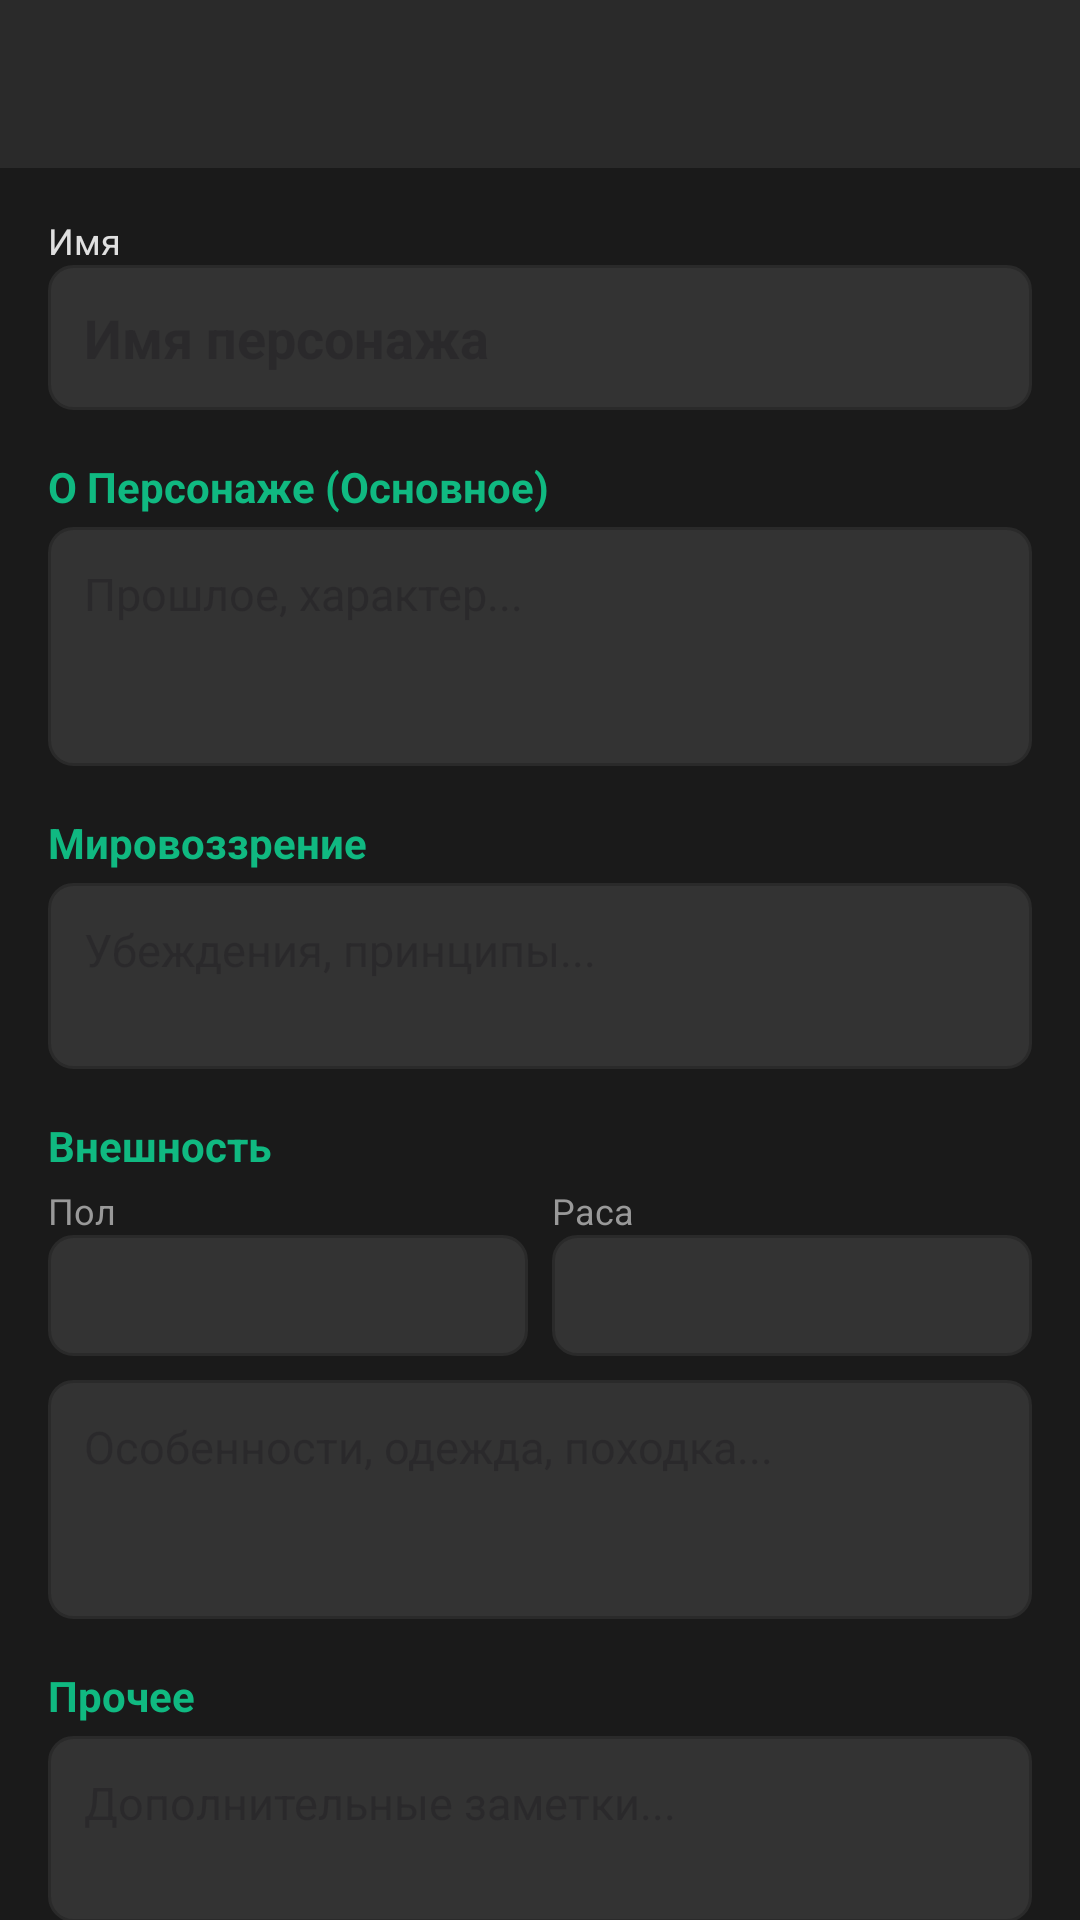

The Android layout XML behind this screen, and the referenced resources:
<!-- AndroidManifest.xml: application theme Theme.EMagiosCoreMobile -->
<!-- res/layout/activity_character_detail.xml -->
<?xml version="1.0" encoding="utf-8"?>
<androidx.constraintlayout.widget.ConstraintLayout xmlns:android="http://schemas.android.com/apk/res/android"
    xmlns:app="http://schemas.android.com/apk/res-auto"
    xmlns:tools="http://schemas.android.com/tools"
    android:id="@+id/root"
    android:layout_width="match_parent"
    android:layout_height="match_parent"
    android:background="@color/em_bg_primary"
    tools:context=".CharacterDetailActivity">

    <include
        android:id="@+id/toolbarInclude"
        layout="@layout/view_toolbar"
        app:layout_constraintEnd_toEndOf="parent"
        app:layout_constraintStart_toStartOf="parent"
        app:layout_constraintTop_toTopOf="parent" />

    <androidx.core.widget.NestedScrollView
        android:id="@+id/scroll"
        android:layout_width="0dp"
        android:layout_height="0dp"
        android:fillViewport="true"
        app:layout_constraintBottom_toBottomOf="parent"
        app:layout_constraintEnd_toEndOf="parent"
        app:layout_constraintStart_toStartOf="parent"
        app:layout_constraintTop_toBottomOf="@+id/toolbarInclude">

        <LinearLayout
            android:layout_width="match_parent"
            android:layout_height="wrap_content"
            android:orientation="vertical"
            android:padding="16dp">

            <TextView
                android:layout_width="wrap_content"
                android:layout_height="wrap_content"
                android:text="Имя"
                android:textColor="@color/em_text_secondary"
                android:textSize="12sp" />

            <EditText
                android:id="@+id/nameInput"
                android:layout_width="match_parent"
                android:layout_height="wrap_content"
                android:background="@drawable/item_bg_ripple"
                android:padding="12dp"
                android:textColor="@color/em_text_primary"
                android:textSize="18sp"
                android:textStyle="bold"
                android:hint="Имя персонажа"
                android:inputType="textPersonName|textCapWords" />

            <View
                android:layout_width="match_parent"
                android:layout_height="16dp" />

            <TextView
                android:layout_width="wrap_content"
                android:layout_height="wrap_content"
                android:text="О Персонаже (Основное)"
                android:textColor="@color/em_accent_emerald"
                android:textStyle="bold"
                android:layout_marginBottom="4dp"/>

            <EditText
                android:id="@+id/inputBackground"
                android:layout_width="match_parent"
                android:layout_height="wrap_content"
                android:background="@drawable/item_bg_ripple"
                android:gravity="top|start"
                android:hint="Прошлое, характер..."
                android:inputType="textMultiLine|textCapSentences"
                android:minLines="3"
                android:padding="12dp"
                android:textColor="@color/em_text_secondary"
                android:textSize="15sp" />

            <View android:layout_width="match_parent" android:layout_height="16dp" />

            <TextView
                android:layout_width="wrap_content"
                android:layout_height="wrap_content"
                android:text="Мировоззрение"
                android:textColor="@color/em_accent_emerald"
                android:textStyle="bold"
                android:layout_marginBottom="4dp"/>

            <EditText
                android:id="@+id/inputBeliefs"
                android:layout_width="match_parent"
                android:layout_height="wrap_content"
                android:background="@drawable/item_bg_ripple"
                android:gravity="top|start"
                android:hint="Убеждения, принципы..."
                android:inputType="textMultiLine|textCapSentences"
                android:minLines="2"
                android:padding="12dp"
                android:textColor="@color/em_text_secondary"
                android:textSize="15sp" />

            <View android:layout_width="match_parent" android:layout_height="16dp" />

            <TextView
                android:layout_width="wrap_content"
                android:layout_height="wrap_content"
                android:text="Внешность"
                android:textColor="@color/em_accent_emerald"
                android:textStyle="bold"
                android:layout_marginBottom="4dp"/>

            <LinearLayout
                android:layout_width="match_parent"
                android:layout_height="wrap_content"
                android:orientation="horizontal"
                android:baselineAligned="false"
                android:layout_marginBottom="8dp">

                <LinearLayout
                    android:layout_width="0dp"
                    android:layout_height="wrap_content"
                    android:layout_weight="1"
                    android:orientation="vertical"
                    android:paddingEnd="4dp">
                    <TextView
                        android:layout_width="wrap_content"
                        android:layout_height="wrap_content"
                        android:text="Пол"
                        android:textColor="@color/em_text_muted"
                        android:textSize="12sp"/>
                    <EditText
                        android:id="@+id/inputGender"
                        android:layout_width="match_parent"
                        android:layout_height="wrap_content"
                        android:background="@drawable/item_bg_ripple"
                        android:padding="8dp"
                        android:textColor="@color/em_text_secondary"
                        android:inputType="textCapSentences"/>
                </LinearLayout>

                <LinearLayout
                    android:layout_width="0dp"
                    android:layout_height="wrap_content"
                    android:layout_weight="1"
                    android:orientation="vertical"
                    android:paddingStart="4dp">
                    <TextView
                        android:layout_width="wrap_content"
                        android:layout_height="wrap_content"
                        android:text="Раса"
                        android:textColor="@color/em_text_muted"
                        android:textSize="12sp"/>
                    <EditText
                        android:id="@+id/inputRace"
                        android:layout_width="match_parent"
                        android:layout_height="wrap_content"
                        android:background="@drawable/item_bg_ripple"
                        android:padding="8dp"
                        android:textColor="@color/em_text_secondary"
                        android:inputType="textCapSentences"/>
                </LinearLayout>
            </LinearLayout>

            <EditText
                android:id="@+id/inputAppearanceNotes"
                android:layout_width="match_parent"
                android:layout_height="wrap_content"
                android:background="@drawable/item_bg_ripple"
                android:gravity="top|start"
                android:hint="Особенности, одежда, походка..."
                android:inputType="textMultiLine|textCapSentences"
                android:minLines="3"
                android:padding="12dp"
                android:textColor="@color/em_text_secondary"
                android:textSize="15sp" />

            <View android:layout_width="match_parent" android:layout_height="16dp" />

            <TextView
                android:layout_width="wrap_content"
                android:layout_height="wrap_content"
                android:text="Прочее"
                android:textColor="@color/em_accent_emerald"
                android:textStyle="bold"
                android:layout_marginBottom="4dp"/>

            <EditText
                android:id="@+id/inputMisc"
                android:layout_width="match_parent"
                android:layout_height="wrap_content"
                android:background="@drawable/item_bg_ripple"
                android:gravity="top|start"
                android:hint="Дополнительные заметки..."
                android:inputType="textMultiLine|textCapSentences"
                android:minLines="2"
                android:padding="12dp"
                android:textColor="@color/em_text_secondary"
                android:textSize="15sp" />

            <View android:layout_width="match_parent" android:layout_height="24dp" />

            <ProgressBar
                android:id="@+id/progress"
                android:layout_width="wrap_content"
                android:layout_height="wrap_content"
                android:layout_gravity="center"
                android:visibility="gone" />

            <Button
                android:id="@+id/btnSave"
                android:layout_width="match_parent"
                android:layout_height="wrap_content"
                android:text="Сохранить изменения"
                android:backgroundTint="@color/em_accent_emerald"
                android:textColor="@android:color/white"
                android:textStyle="bold"
                android:padding="12dp" />

             <View android:layout_width="match_parent" android:layout_height="40dp" />

        </LinearLayout>
    </androidx.core.widget.NestedScrollView>
</androidx.constraintlayout.widget.ConstraintLayout>
<!-- res/layout/view_toolbar.xml (included above) -->
<?xml version="1.0" encoding="utf-8"?>
<com.google.android.material.appbar.MaterialToolbar xmlns:android="http://schemas.android.com/apk/res/android"
    xmlns:app="http://schemas.android.com/apk/res-auto"
    android:id="@+id/toolbar"
    android:layout_width="match_parent"
    android:layout_height="wrap_content"
    android:background="@color/em_bg_secondary"
    android:minHeight="56dp"
    android:theme="@style/ThemeOverlay.EMagios.Toolbar"
    app:popupTheme="@style/ThemeOverlay.EMagios.Popup"
    app:navigationIconTint="@color/em_accent_emerald"
    app:titleTextColor="@color/em_text_primary" />
<!-- resources referenced by this layout -->
<resources>
  <color name="em_accent_emerald">#FF10B981</color>
  <color name="em_bg_primary">#FF1A1A1A</color>
  <color name="em_bg_secondary">#FF2A2A2A</color>
  <color name="em_text_muted">#FF999999</color>
  <color name="em_text_primary">#FFFFFFFF</color>
  <color name="em_text_secondary">#FFE0E0E0</color>
  <!-- drawable item_bg_ripple (drawable) -->
  <?xml version="1.0" encoding="utf-8"?>
  <ripple xmlns:android="http://schemas.android.com/apk/res/android"
      android:color="@color/em_text_muted">
      <item>
          <shape android:shape="rectangle">
              <solid android:color="@color/em_bg_elevated" />
              <corners android:radius="8dp" />
              <stroke
                  android:width="1dp"
                  android:color="@color/em_bg_secondary" />
          </shape>
      </item>
  </ripple>
  <style name="ThemeOverlay.EMagios.Popup" parent="ThemeOverlay.Material3.Dark">
          <item name="android:popupBackground">@color/em_bg_elevated</item>
          <item name="colorSurface">@color/em_bg_elevated</item>
          <item name="colorOnSurface">@color/em_text_secondary</item>
          <item name="colorPrimary">@color/em_accent_emerald</item>
          <item name="colorControlNormal">@color/em_accent_emerald</item>
      </style>
  <style name="ThemeOverlay.EMagios.Toolbar" parent="">
          <item name="colorControlNormal">@color/em_accent_emerald</item>
          <item name="colorControlHighlight">@color/em_accent_emerald_dark</item>
      </style>
  <style name="Theme.EMagiosCoreMobile" parent="Base.Theme.EMagiosCoreMobile" />
  <color name="em_bg_elevated">#FF333333</color>
  <color name="em_accent_emerald_dark">#FF059669</color>
  <style name="Base.Theme.EMagiosCoreMobile" parent="Theme.Material3.DayNight.NoActionBar">
          
          <item name="android:statusBarColor">@color/em_bg_primary</item>
          <item name="android:navigationBarColor">@color/em_bg_primary</item>
          <item name="android:windowBackground">@color/em_bg_primary</item>
          <item name="android:windowLightStatusBar">false</item>
  
          <item name="colorPrimary">@color/em_accent_emerald</item>
          <item name="colorOnPrimary">@color/em_text_primary</item>
          <item name="colorSecondary">@color/em_accent_emerald_dark</item>
          <item name="colorOnSecondary">@color/em_text_primary</item>
  
          <item name="colorSurface">@color/em_bg_secondary</item>
          <item name="colorOnSurface">@color/em_text_secondary</item>
      </style>
</resources>
